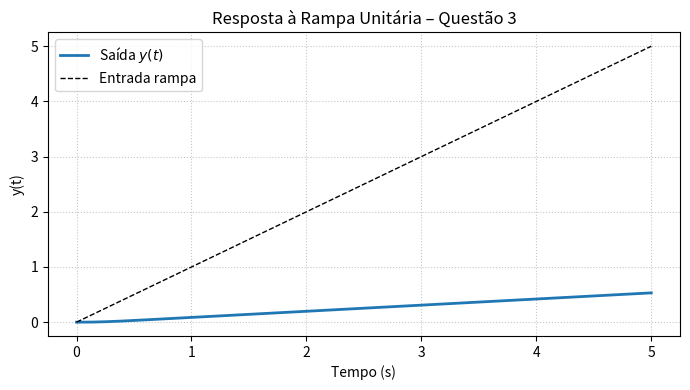

Here is the Python script that generated this plot:
import numpy as np
from scipy import signal
import matplotlib.pyplot as plt

# Função de transferência: H(s) = 7 / (s² + 14s + 63)
num = [7]
den = [1, 14, 63]
system = signal.TransferFunction(num, den)

# Entrada rampa: x(t) = t -> X(s) = 1/s²
t = np.linspace(0, 5, 1000)
u_rampa = t  # entrada rampa

# Simulação da resposta
t_out, y_out, _ = signal.lsim(system, U=u_rampa, T=t)

# Plot da resposta
plt.figure(figsize=(7, 4))
plt.plot(t_out, y_out, lw=2, label='Saída $y(t)$')
plt.plot(t, u_rampa, 'k--', lw=1, label='Entrada rampa')
plt.title('Resposta à Rampa Unitária – Questão 3')
plt.xlabel('Tempo (s)')
plt.ylabel('y(t)')
plt.grid(True, ls=':', alpha=0.7)
plt.legend()
plt.tight_layout()
plt.show()